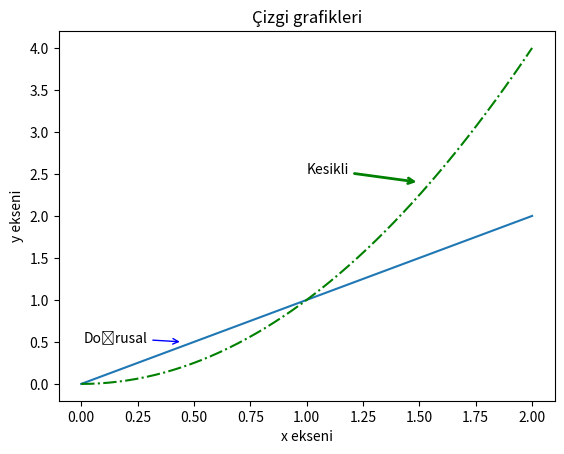

Source code (Python):
'''
Örnek 23.9. (Çizgi grafiği): Düz ve kesikli çizgi grafiklerini ve yazılarını
aşağıdaki gibi gösteren programları kodlayınız
'''
import numpy as np
import matplotlib.pyplot as plt
x = np.linspace(0, 2, 50)
#farklı çizim stilleri
plt.plot(x, x )
plt.plot(x, x**2, 'g-.')
#Çizim yazıları
plt.xlabel('x ekseni')
plt.ylabel('y ekseni')
plt.title("Çizgi grafikleri")
#oklar ve yazıları
plt.annotate('Kesikli', xy=(1.5,2.4), xytext=(1.0,2.5),
    arrowprops = { 'arrowstyle' : ' - > ', 'lw':2, 'color':'green'})
plt.annotate ( 'Doğrusal',xy=(0.45,0.5), xytext=(0.01,0.5),
    arrowprops=dict(arrowstyle='->',lw=1, color='blue') )
plt.show()